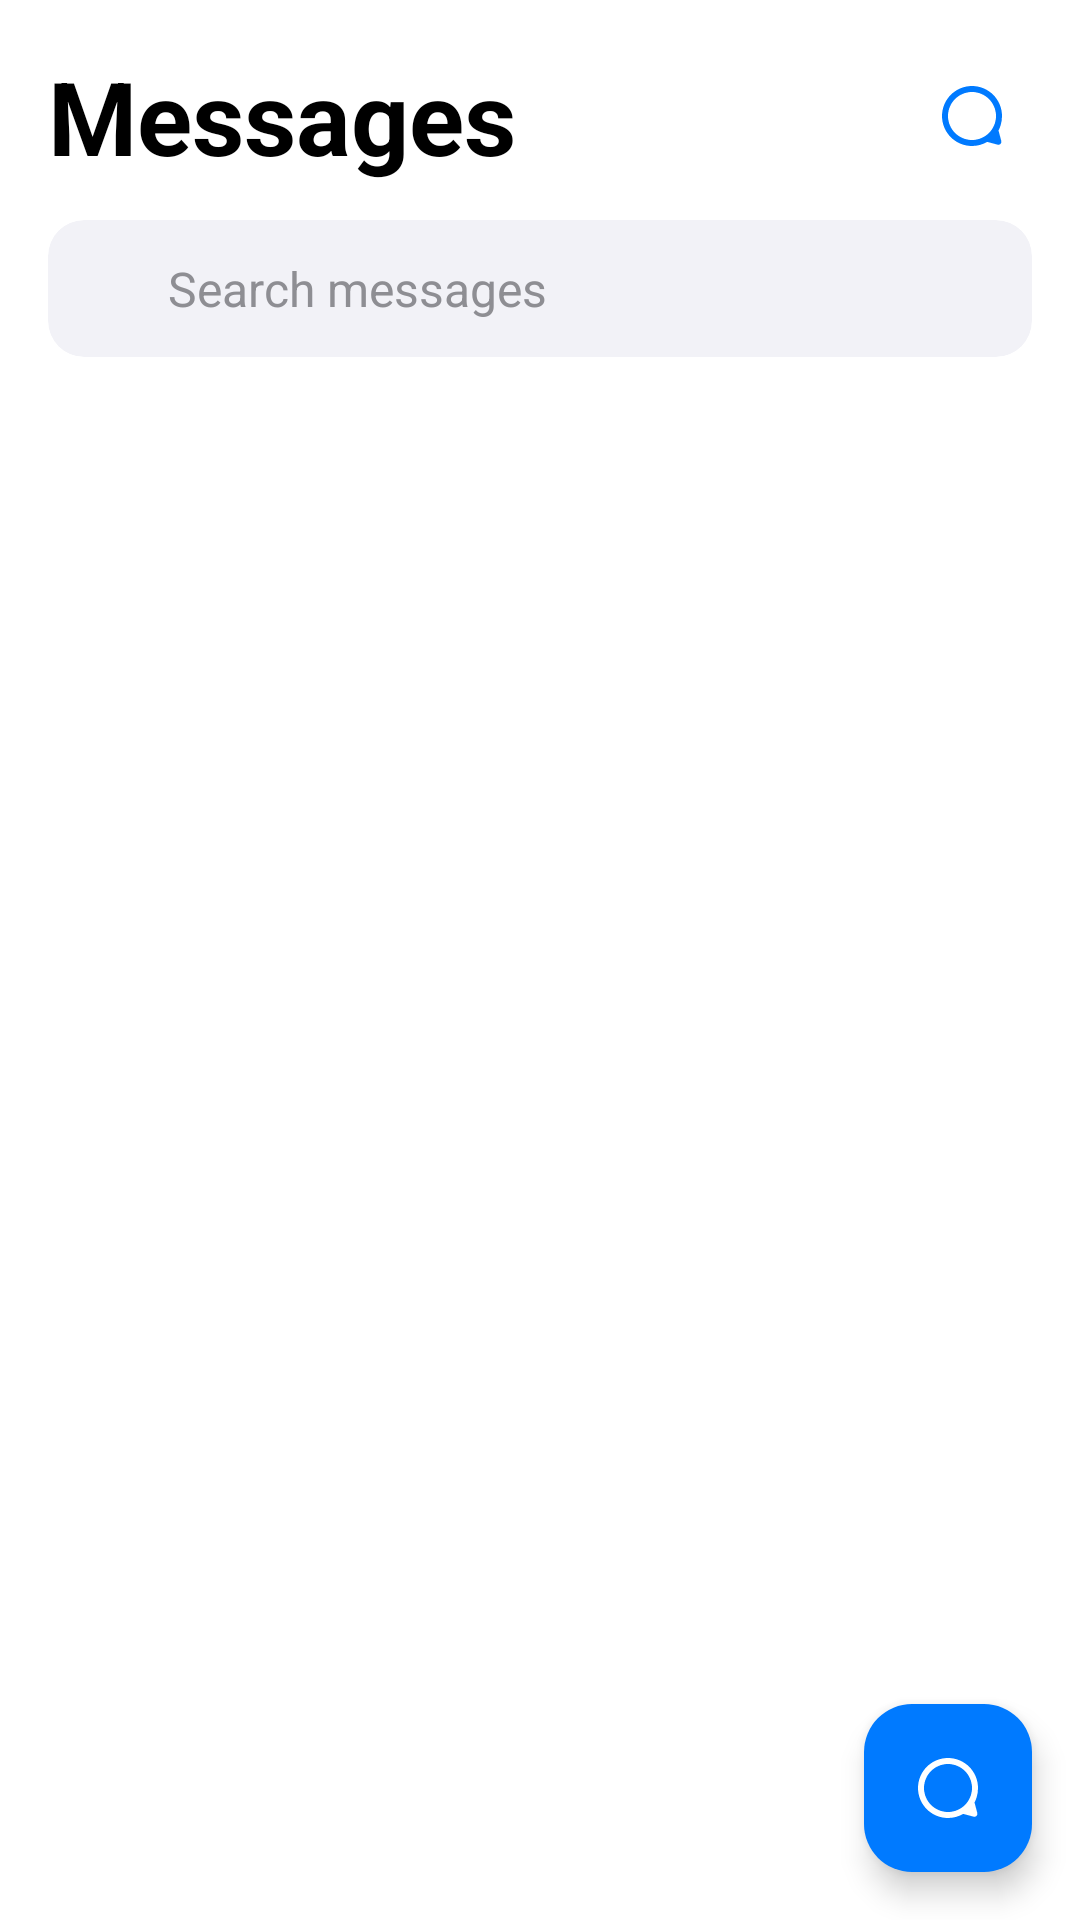

This screen was rendered from an Android layout file. Write that file and the resources it references.
<!-- AndroidManifest.xml: activity theme Theme.Messenger -->
<!-- res/layout/activity_main.xml -->
<?xml version="1.0" encoding="utf-8"?>
<androidx.coordinatorlayout.widget.CoordinatorLayout xmlns:android="http://schemas.android.com/apk/res/android"
    xmlns:app="http://schemas.android.com/apk/res-auto"
    xmlns:tools="http://schemas.android.com/tools"
    android:layout_width="match_parent"
    android:layout_height="match_parent"
    android:background="@color/background_primary"
    tools:context=".ui.MainActivity">

    <LinearLayout
        android:layout_width="match_parent"
        android:layout_height="match_parent"
        android:orientation="vertical">

        
        <LinearLayout
            android:layout_width="match_parent"
            android:layout_height="wrap_content"
            android:orientation="vertical"
            android:padding="@dimen/spacing_lg">

            
            <LinearLayout
                android:layout_width="match_parent"
                android:layout_height="wrap_content"
                android:gravity="center_vertical"
                android:orientation="horizontal">

                <TextView
                    android:id="@+id/titleText"
                    android:layout_width="0dp"
                    android:layout_height="wrap_content"
                    android:layout_weight="1"
                    android:text="@string/title_conversations"
                    android:textColor="@color/text_primary"
                    android:textSize="34sp"
                    android:textStyle="bold" />

                <ImageButton
                    android:id="@+id/settingsButton"
                    android:layout_width="40dp"
                    android:layout_height="40dp"
                    android:background="?attr/selectableItemBackgroundBorderless"
                    android:contentDescription="@string/settings"
                    android:src="@drawable/ic_settings"
                    app:tint="@color/blue_primary" />

                <ImageButton
                    android:id="@+id/composeButton"
                    android:layout_width="40dp"
                    android:layout_height="40dp"
                    android:background="?attr/selectableItemBackgroundBorderless"
                    android:contentDescription="New message"
                    android:src="@drawable/ic_message"
                    app:tint="@color/blue_primary" />
            </LinearLayout>

            
            <androidx.cardview.widget.CardView
                android:layout_width="match_parent"
                android:layout_height="wrap_content"
                android:layout_marginTop="@dimen/spacing_md"
                app:cardBackgroundColor="@color/background_secondary"
                app:cardCornerRadius="12dp"
                app:cardElevation="0dp">

                <LinearLayout
                    android:layout_width="match_parent"
                    android:layout_height="wrap_content"
                    android:gravity="center_vertical"
                    android:orientation="horizontal"
                    android:padding="@dimen/spacing_md">

                    <ImageView
                        android:layout_width="20dp"
                        android:layout_height="20dp"
                        android:src="@drawable/ic_search"
                        app:tint="@color/text_secondary" />

                    <EditText
                        android:id="@+id/searchEditText"
                        android:layout_width="match_parent"
                        android:layout_height="wrap_content"
                        android:layout_marginStart="@dimen/spacing_sm"
                        android:background="@android:color/transparent"
                        android:hint="@string/search_hint"
                        android:inputType="text"
                        android:textColor="@color/text_primary"
                        android:textColorHint="@color/text_secondary"
                        android:textSize="16sp" />
                </LinearLayout>
            </androidx.cardview.widget.CardView>
        </LinearLayout>

        
        <androidx.recyclerview.widget.RecyclerView
            android:id="@+id/conversationsRecyclerView"
            android:layout_width="match_parent"
            android:layout_height="0dp"
            android:layout_weight="1"
            android:clipToPadding="false"
            android:paddingTop="@dimen/spacing_sm"
            android:paddingBottom="@dimen/spacing_sm"
            tools:listitem="@layout/item_conversation" />

        
        <LinearLayout
            android:id="@+id/emptyState"
            android:layout_width="match_parent"
            android:layout_height="0dp"
            android:layout_weight="1"
            android:gravity="center"
            android:orientation="vertical"
            android:visibility="gone">

            <ImageView
                android:layout_width="80dp"
                android:layout_height="80dp"
                android:alpha="0.5"
                android:src="@drawable/ic_message"
                app:tint="@color/text_secondary" />

            <TextView
                android:layout_width="wrap_content"
                android:layout_height="wrap_content"
                android:layout_marginTop="@dimen/spacing_lg"
                android:text="@string/no_conversations"
                android:textColor="@color/text_secondary"
                android:textSize="16sp" />
        </LinearLayout>

    </LinearLayout>

    
    <com.google.android.material.floatingactionbutton.FloatingActionButton
        android:id="@+id/fabNewMessage"
        android:layout_width="wrap_content"
        android:layout_height="wrap_content"
        android:layout_gravity="bottom|end"
        android:layout_margin="@dimen/spacing_lg"
        android:contentDescription="New message"
        android:src="@drawable/ic_message"
        app:backgroundTint="@color/blue_primary"
        app:tint="@android:color/white" />

</androidx.coordinatorlayout.widget.CoordinatorLayout>
<!-- res/layout/item_conversation.xml (included above) -->
<?xml version="1.0" encoding="utf-8"?>
<LinearLayout xmlns:android="http://schemas.android.com/apk/res/android"
    xmlns:app="http://schemas.android.com/apk/res-auto"
    xmlns:tools="http://schemas.android.com/tools"
    android:layout_width="match_parent"
    android:layout_height="wrap_content"
    android:background="?attr/selectableItemBackground"
    android:clickable="true"
    android:focusable="true"
    android:orientation="horizontal"
    android:paddingHorizontal="@dimen/spacing_lg"
    android:paddingVertical="@dimen/spacing_md">

    
    <FrameLayout
        android:layout_width="wrap_content"
        android:layout_height="wrap_content">

        
        <FrameLayout
            android:layout_width="56dp"
            android:layout_height="56dp"
            android:background="@drawable/avatar_placeholder">

            <TextView
                android:id="@+id/avatarInitials"
                android:layout_width="match_parent"
                android:layout_height="match_parent"
                android:gravity="center"
                android:textColor="@color/text_secondary"
                android:textSize="20sp"
                android:textStyle="bold"
                tools:text="SJ" />
        </FrameLayout>

        
        <View
            android:id="@+id/platformBadge"
            android:layout_width="18dp"
            android:layout_height="18dp"
            android:layout_gravity="bottom|end"
            android:layout_marginEnd="-2dp"
            android:layout_marginBottom="-2dp"
            android:background="@drawable/platform_badge_imessage" />

        
        <View
            android:id="@+id/onlineIndicator"
            android:layout_width="14dp"
            android:layout_height="14dp"
            android:layout_gravity="top|end"
            android:layout_marginTop="2dp"
            android:layout_marginEnd="2dp"
            android:background="@drawable/online_indicator"
            android:visibility="gone" />
    </FrameLayout>

    
    <LinearLayout
        android:layout_width="0dp"
        android:layout_height="wrap_content"
        android:layout_marginStart="@dimen/spacing_md"
        android:layout_weight="1"
        android:orientation="vertical">

        
        <LinearLayout
            android:layout_width="match_parent"
            android:layout_height="wrap_content"
            android:gravity="center_vertical"
            android:orientation="horizontal">

            <TextView
                android:id="@+id/contactName"
                android:layout_width="0dp"
                android:layout_height="wrap_content"
                android:layout_weight="1"
                android:ellipsize="end"
                android:maxLines="1"
                android:textColor="@color/text_primary"
                android:textSize="17sp"
                android:textStyle="bold"
                tools:text="Sarah Johnson" />

            <TextView
                android:id="@+id/timeText"
                android:layout_width="wrap_content"
                android:layout_height="wrap_content"
                android:layout_marginStart="@dimen/spacing_sm"
                android:textColor="@color/text_secondary"
                android:textSize="14sp"
                tools:text="2m" />
        </LinearLayout>

        
        <LinearLayout
            android:layout_width="match_parent"
            android:layout_height="wrap_content"
            android:layout_marginTop="4dp"
            android:gravity="center_vertical"
            android:orientation="horizontal">

            <TextView
                android:id="@+id/lastMessage"
                android:layout_width="0dp"
                android:layout_height="wrap_content"
                android:layout_weight="1"
                android:ellipsize="end"
                android:maxLines="2"
                android:textColor="@color/text_secondary"
                android:textSize="15sp"
                tools:text="Hey! How are you doing?" />

            <TextView
                android:id="@+id/unreadBadge"
                style="@style/UnreadBadge"
                android:layout_marginStart="@dimen/spacing_sm"
                android:visibility="gone"
                tools:text="2"
                tools:visibility="visible" />
        </LinearLayout>

        
        <TextView
            android:id="@+id/typingIndicator"
            android:layout_width="wrap_content"
            android:layout_height="wrap_content"
            android:layout_marginTop="2dp"
            android:text="@string/typing"
            android:textColor="@color/typing_indicator"
            android:textSize="14sp"
            android:textStyle="italic"
            android:visibility="gone"
            tools:visibility="visible" />
    </LinearLayout>

</LinearLayout>
<!-- resources referenced by this layout -->
<resources>
  <color name="background_primary">#FFFFFF</color>
  <color name="background_secondary">#F2F2F7</color>
  <color name="blue_primary">#007AFF</color>
  <color name="text_primary">#000000</color>
  <color name="text_secondary">#8E8E93</color>
  <color name="typing_indicator">#007AFF</color>
  <dimen name="spacing_lg">16dp</dimen>
  <dimen name="spacing_md">12dp</dimen>
  <dimen name="spacing_sm">8dp</dimen>
  <!-- drawable ic_message (drawable) -->
  <vector xmlns:android="http://schemas.android.com/apk/res/android"
      android:width="24dp"
      android:height="24dp"
      android:viewportWidth="24"
      android:viewportHeight="24">
      <path
          android:fillColor="#8E8E93"
          android:pathData="M12,2C6.48,2 2,6.48 2,12s4.48,10 10,10c1.85,0 3.58,-0.5 5.07,-1.37l3.48,0.93a1,1 0,0 0,1.22 -1.22l-0.93,-3.48C21.5,15.58 22,13.85 22,12 22,6.48 17.52,2 12,2zM12,20c-4.41,0 -8,-3.59 -8,-8s3.59,-8 8,-8 8,3.59 8,8 -3.59,8 -8,8z" />
  </vector>
  <!-- drawable online_indicator (drawable) -->
  <?xml version="1.0" encoding="utf-8"?>
  <shape xmlns:android="http://schemas.android.com/apk/res/android"
      android:shape="oval">
      <solid android:color="@color/online_status" />
      <stroke
          android:width="2dp"
          android:color="@color/background_primary" />
  </shape>
  <!-- drawable platform_badge_imessage (drawable) -->
  <?xml version="1.0" encoding="utf-8"?>
  <shape xmlns:android="http://schemas.android.com/apk/res/android"
      android:shape="oval">
      <solid android:color="@color/platform_imessage" />
  </shape>
  <string name="no_conversations">No conversations yet</string>
  <string name="search_hint">Search messages</string>
  <string name="title_conversations">Messages</string>
  <string name="typing">typing…</string>
  <style name="UnreadBadge">
          <item name="android:layout_width">wrap_content</item>
          <item name="android:layout_height">wrap_content</item>
          <item name="android:background">@drawable/unread_badge</item>
          <item name="android:textColor">#FFFFFF</item>
          <item name="android:textSize">11sp</item>
          <item name="android:paddingStart">6dp</item>
          <item name="android:paddingEnd">6dp</item>
          <item name="android:paddingTop">2dp</item>
          <item name="android:paddingBottom">2dp</item>
          <item name="android:minWidth">18dp</item>
          <item name="android:gravity">center</item>
      </style>
  <style name="Theme.Messenger" parent="Theme.Material3.Light.NoActionBar">
          <item name="colorPrimary">@color/blue_primary</item>
          <item name="colorPrimaryDark">@color/blue_dark</item>
          <item name="colorAccent">@color/blue_primary</item>
          <item name="android:windowBackground">@color/background_primary</item>
          <item name="android:statusBarColor">@color/background_primary</item>
          <item name="android:windowLightStatusBar">true</item>
          <item name="android:navigationBarColor">@color/background_primary</item>
      </style>
  <color name="online_status">#34C759</color>
  <color name="platform_imessage">#007AFF</color>
  <!-- drawable unread_badge (drawable) -->
  <?xml version="1.0" encoding="utf-8"?>
  <shape xmlns:android="http://schemas.android.com/apk/res/android"
      android:shape="rectangle">
      <solid android:color="@color/unread_badge" />
      <corners android:radius="10dp" />
  </shape>
  <color name="blue_dark">#0056CC</color>
  <color name="unread_badge">#FF3B30</color>
</resources>
